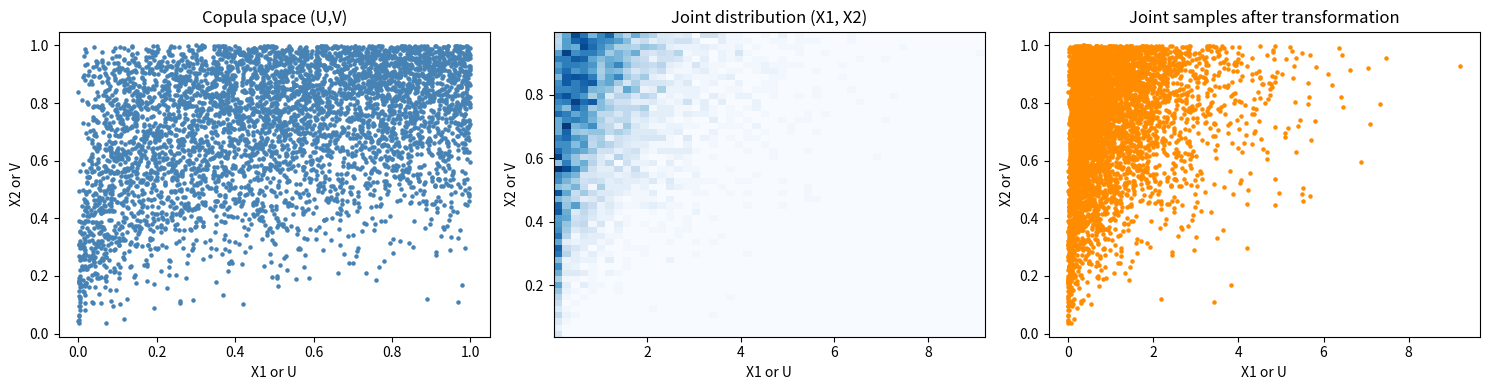

Source code (Python):
import numpy as np
import matplotlib.pyplot as plt
from scipy.stats import expon, uniform

# ==== 1. 定义Clayton Copula采样函数 ====
def clayton_copula_sample(theta, n):
    # Step 1: 从Gamma分布采样 (根据Clayton的构造原理)
    W = np.random.gamma(shape=1/theta, scale=1, size=n)
    # Step 2: 从独立的均匀分布采样 U
    U = np.random.rand(n)
    # Step 3: 计算另一个依赖变量 V
    V = (U**(-theta/(1+theta)) * (np.random.rand(n)**(-1/theta) - 1) + 1)**(-1/theta)
    return U, V

# ==== 2. 生成Copula上的U,V ====
theta = 2.0
n = 5000
U, V = clayton_copula_sample(theta, n)

# ==== 3. 定义边缘分布 ====
# X1 ~ Exp(1), X2 ~ Uniform(0,1)
X1 = expon.ppf(U, scale=1.0)   # 反CDF变换
X2 = uniform.ppf(V, loc=0, scale=1)

# ==== 4. 可视化 ====
fig, axes = plt.subplots(1, 3, figsize=(15,4))

axes[0].scatter(U, V, s=5, color='steelblue')
axes[0].set_title('Copula space (U,V)')

axes[1].hist2d(X1, X2, bins=50, cmap='Blues')
axes[1].set_title('Joint distribution (X1, X2)')

axes[2].scatter(X1, X2, s=5, color='darkorange')
axes[2].set_title('Joint samples after transformation')

for ax in axes:
    ax.set_xlabel('X1 or U')
    ax.set_ylabel('X2 or V')

plt.tight_layout()
plt.show()
